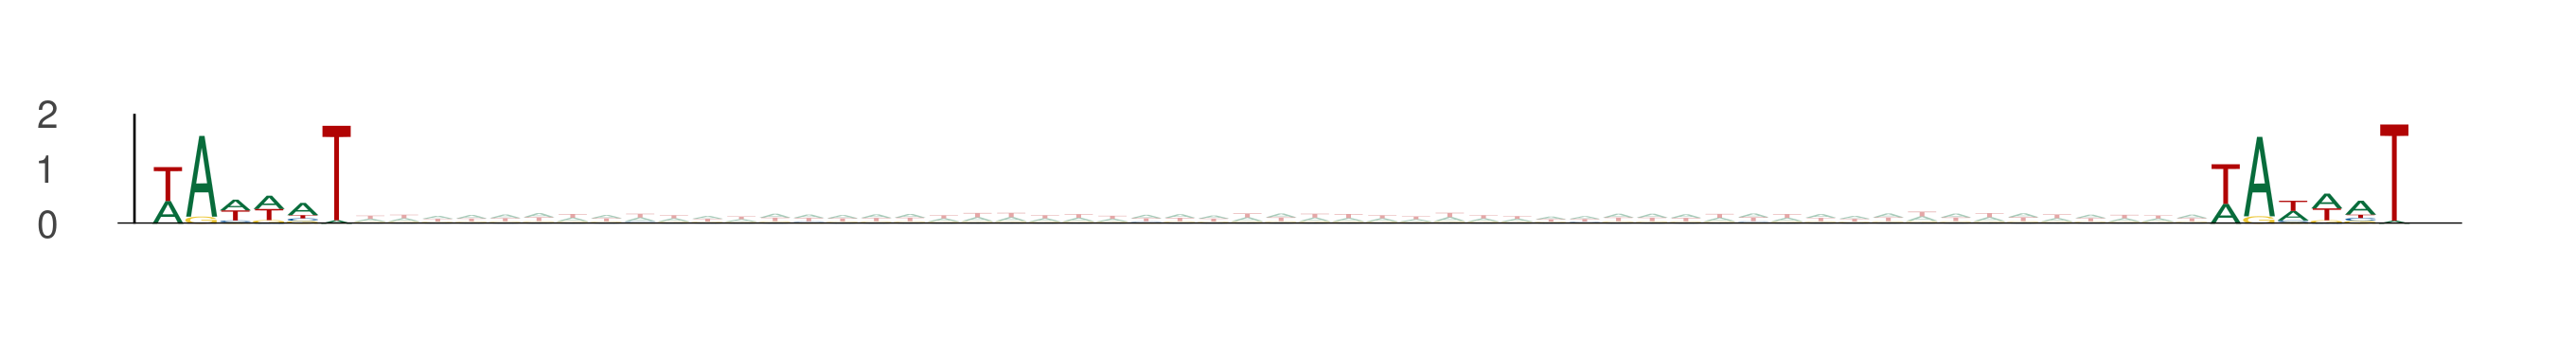

The file beside this chart, header and first rows:
seq_index, start_position, end_position, is_reversed_complement
4985, 13, 19, 0
4985, 74, 80, 0
2349, 51, 57, 0
2349, 112, 118, 0
2014, 72, 78, 0
2014, 133, 139, 0
3292, 76, 82, 0
3292, 137, 143, 0
3219, 35, 41, 0
3219, 96, 102, 0
550, 77, 83, 0
550, 138, 144, 0
550, 74, 80, 0
550, 135, 141, 0
550, 13, 19, 0
550, 74, 80, 0
3323, 58, 64, 0
3323, 119, 125, 0
4583, 54, 60, 0
4583, 115, 121, 0
729, 68, 74, 0
729, 129, 135, 0
729, 79, 85, 0
729, 140, 146, 0
365, 67, 73, 0
365, 128, 134, 0
1101, 73, 79, 0
1101, 134, 140, 0
78, 72, 78, 0
78, 133, 139, 0
2919, 76, 82, 0
2919, 137, 143, 0
3569, 63, 69, 0
3569, 124, 130, 0
453, 66, 72, 0
453, 127, 133, 0
1603, 76, 82, 0
1603, 137, 143, 0
3088, 78, 84, 0
3088, 139, 145, 0
4802, 72, 78, 0
4802, 133, 139, 0
4671, 45, 51, 0
4671, 106, 112, 0
4671, 82, 88, 0
4671, 143, 149, 0
4279, 30, 36, 0
4279, 91, 97, 0
4231, 17, 23, 0
4231, 78, 84, 0
969, 30, 36, 0
969, 91, 97, 0
969, 73, 79, 0
969, 134, 140, 0
586, 41, 47, 0
586, 102, 108, 0
1146, 52, 58, 0
1146, 113, 119, 0
1044, 55, 61, 0
1044, 116, 122, 0
... 2,446 more rows
